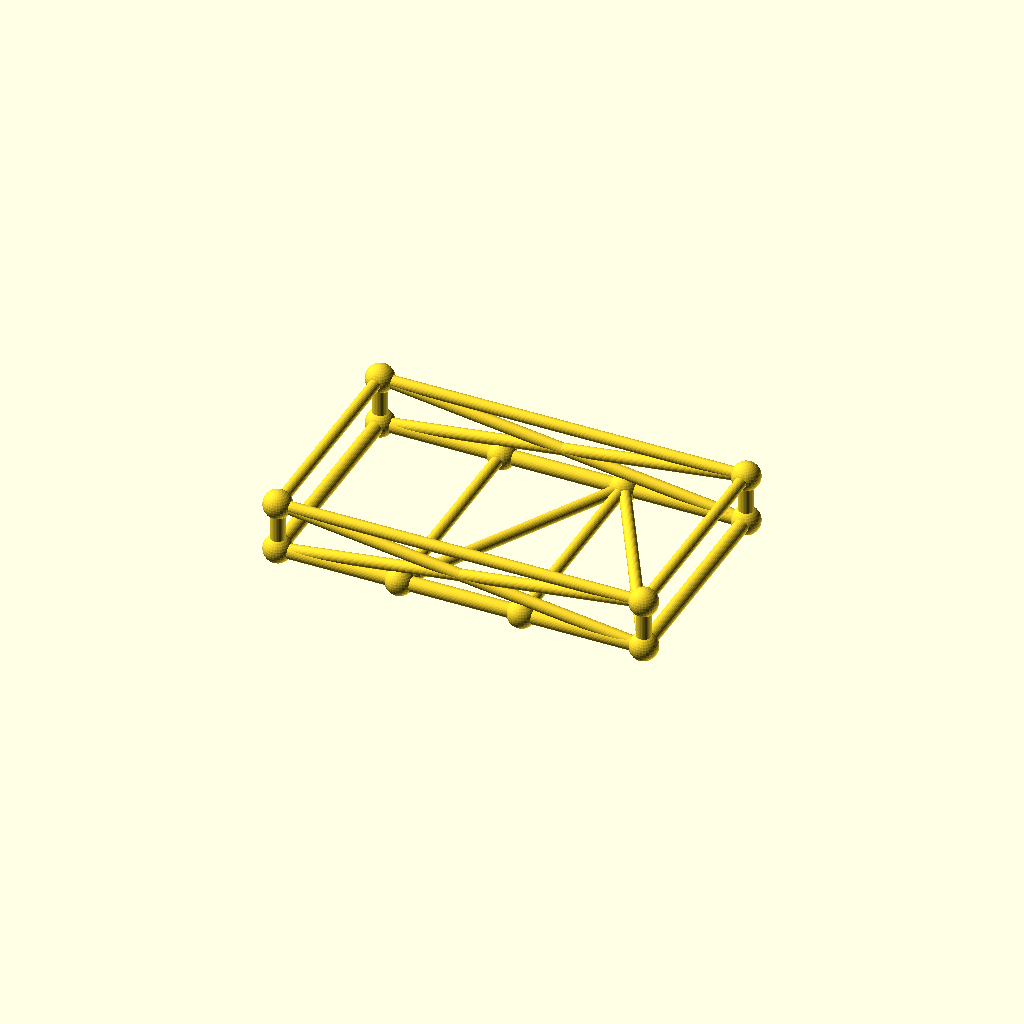
Cell 1 — every parameter at its default value.
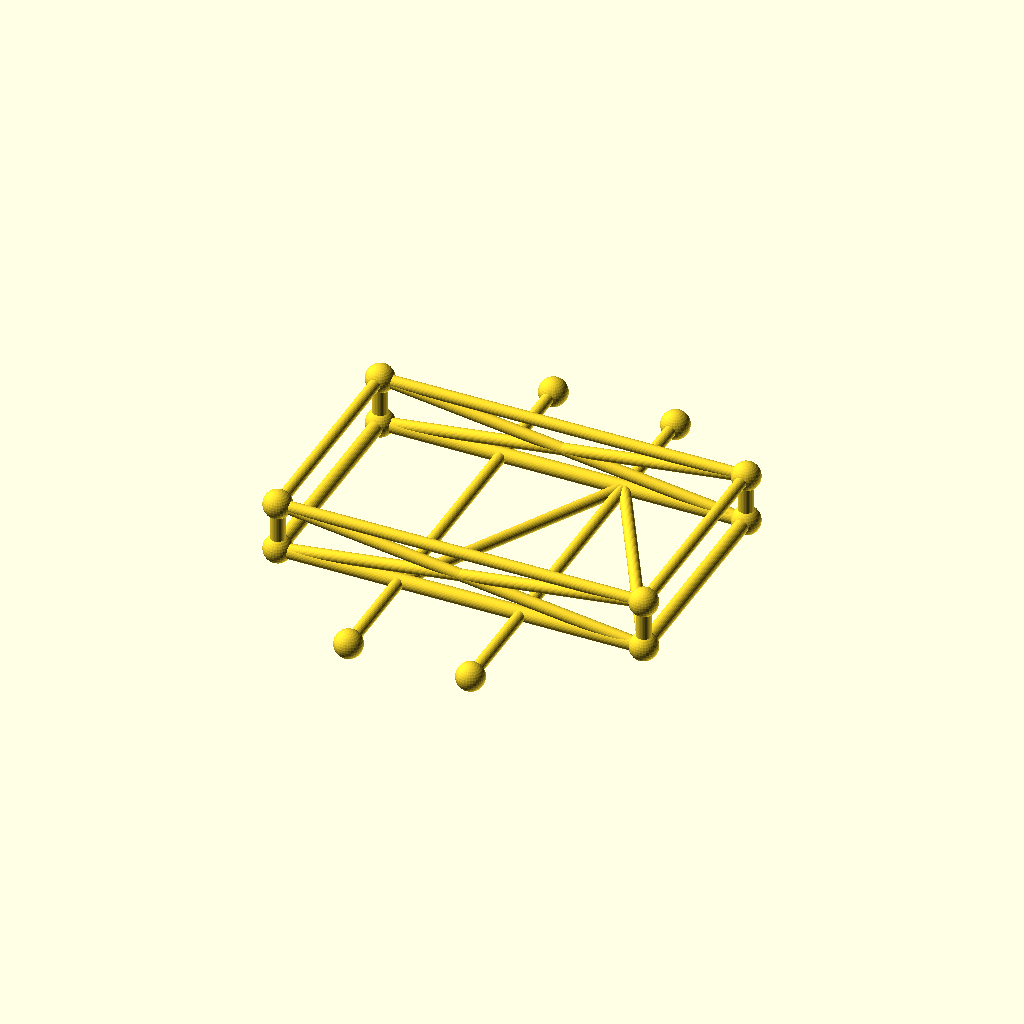
Cell 2 — frame_w set to 180, the other parameters unchanged.
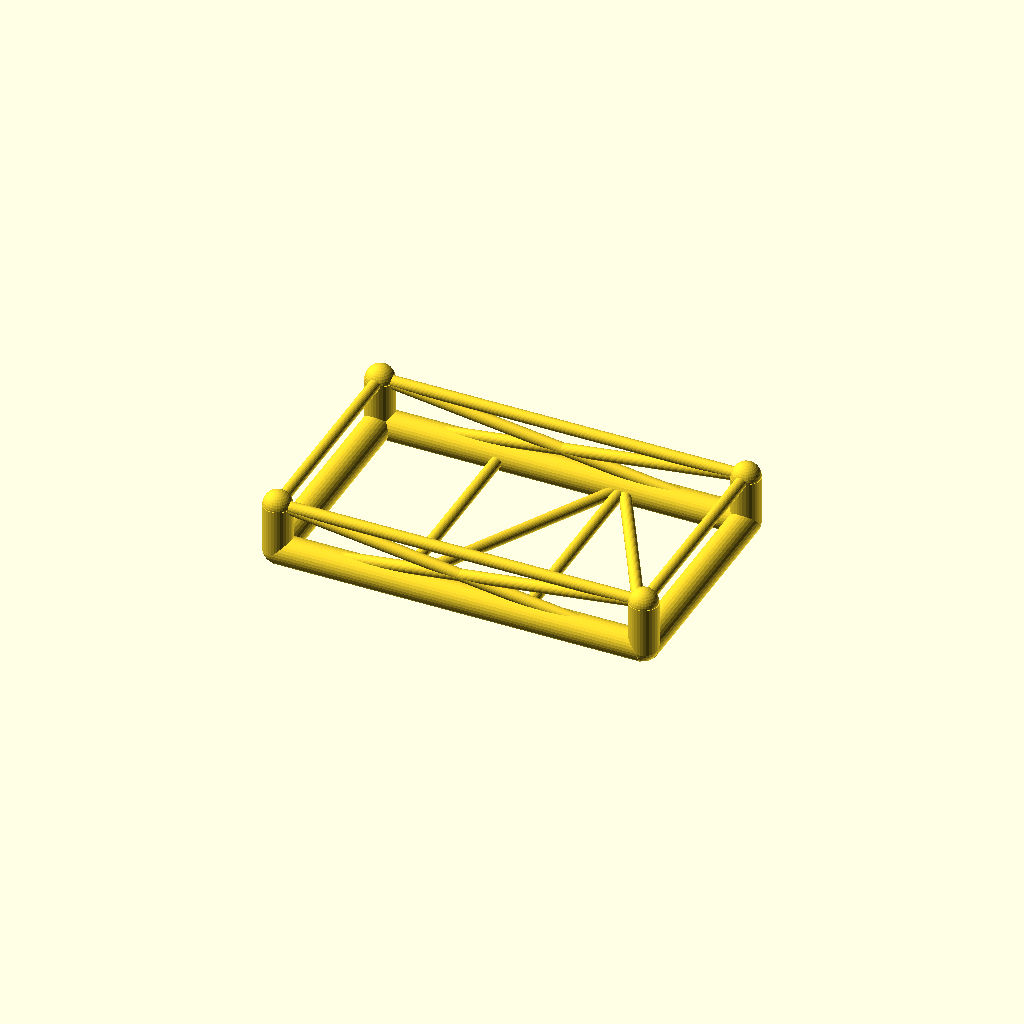
Cell 3 — chord_r set to 6, the other parameters unchanged.
One fixed orthographic camera (rotation 55°, 0°, 25°; colour scheme Cornfield) for every cell.
OpenSCAD source file optional_data/data/gen3/chassisframes/part_0040.scad:
$fn = 32;

// ----------------------------------------------------------------------
// Chassis frame: 150 x 90 mm, 20 mm tall, 2 cross members
// ----------------------------------------------------------------------

// --- parameters (mm) ---
frame_l = 150;            // frame length, X
frame_w = 90;             // frame width, Y
frame_h = 20;             // frame height, Z
crossings = 2;            // number of cross members
chord_r = 3;              // main tube radius
diag_r = 2.4;             // brace radius
joint_r = 5.76;           // joint ball radius

cross_x = [-25, 25];
floor_nodes = [[-25, -45, 0], [25, 45, 0]];
bottom = [[-75, -45, 0], [75, -45, 0], [75, 45, 0], [-75, 45, 0]];
top = [[-75, -45, 20], [75, -45, 20], [75, 45, 20], [-75, 45, 20]];

module member(a, b, r) {
  /* rod: cylinder from joint a to joint b */
  d = b - a;
  length = norm(d);
  translate(a) rotate([0, acos(d[2] / length), atan2(d[1], d[0])])
    cylinder(h = length, r = r);
}

module joint(p, r) {
  /* ball at the joint centre */
  translate(p) sphere(r = r);
}

/* bottom rails, one member per side */
member(bottom[0], bottom[1], chord_r);
member(bottom[1], bottom[2], chord_r);
member(bottom[2], bottom[3], chord_r);
member(bottom[3], bottom[0], chord_r);
/* cross members */
for (i = [0 : crossings - 1]) {
  member([cross_x[i], -frame_w / 2, 0], [cross_x[i], frame_w / 2, 0], diag_r);
}
/* floor zig-zag brace between the cross member ends */
member(bottom[0], floor_nodes[0], diag_r);
for (i = [0 : crossings - 2]) member(floor_nodes[i], floor_nodes[i + 1], diag_r);
member(floor_nodes[crossings - 1], bottom[1], diag_r);
/* corner posts and top ring */
for (c = [0 : 3]) member(bottom[c], top[c], chord_r);
member(top[0], top[1], diag_r);
member(top[1], top[2], diag_r);
member(top[2], top[3], diag_r);
member(top[3], top[0], diag_r);
/* face crosses on the two long sides */
member(bottom[0], top[1], diag_r);
member(top[0], bottom[1], diag_r);
member(bottom[3], top[2], diag_r);
member(top[3], bottom[2], diag_r);
/* joint balls */
for (c = [0 : 3]) joint(bottom[c], joint_r);
for (c = [0 : 3]) joint(top[c], joint_r);
for (i = [0 : crossings - 1]) joint([cross_x[i], -frame_w / 2, 0], joint_r);
for (i = [0 : crossings - 1]) joint([cross_x[i], frame_w / 2, 0], joint_r);
Parameter table extracted from the source (name, type, default, range or options):
frame_l: number, default 150
frame_w: number, default 90
frame_h: number, default 20
crossings: number, default 2
chord_r: number, default 3
diag_r: number, default 2.4
joint_r: number, default 5.76
cross_x: vector, default [-25, 25]
